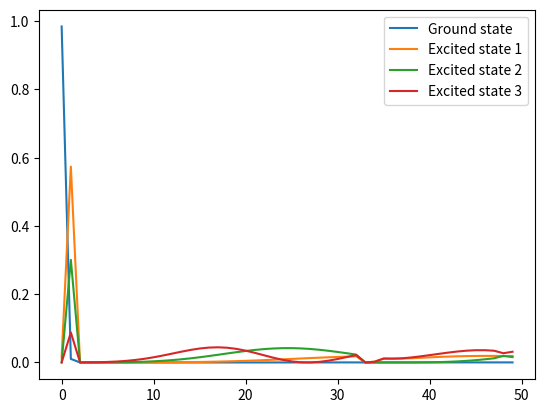

This chart was generated by the following Python code:
import numpy as np
from numpy.linalg import eig
import matplotlib.pyplot as plt

h = 1
delta = 0.025

def hulthen_discrete(r):
    return delta * np.exp(-delta * r * h)/(1 - np.exp(-delta * r * h))

def hulthen_array(width = 5, orbital = 2):
    A = np.diag(np.full(width, [1/(h**2)])) + np.diag(np.full(width-1, [-1/(2*(h**2))]), 1)\
    + np.diag(np.full(width-1, [-1/(2*(h**2))]), -1)
    for i in range(width):
        A[i, i] += -orbital*(orbital + 1)/((i+1) * h)**2 + hulthen_discrete(i+1)
    return A

arr = hulthen_array(50)
print(arr)

energy, wavefunction = eig(arr)
level = 1
print(energy[level-1])
print(wavefunction[level-1])
plt.plot(wavefunction[0]**2, label = 'Ground state')
plt.plot(wavefunction[1]**2, label = 'Excited state 1')
plt.plot(wavefunction[2]**2, label = 'Excited state 2')
plt.plot(wavefunction[3]**2, label = 'Excited state 3')
plt.legend()
plt.show()
